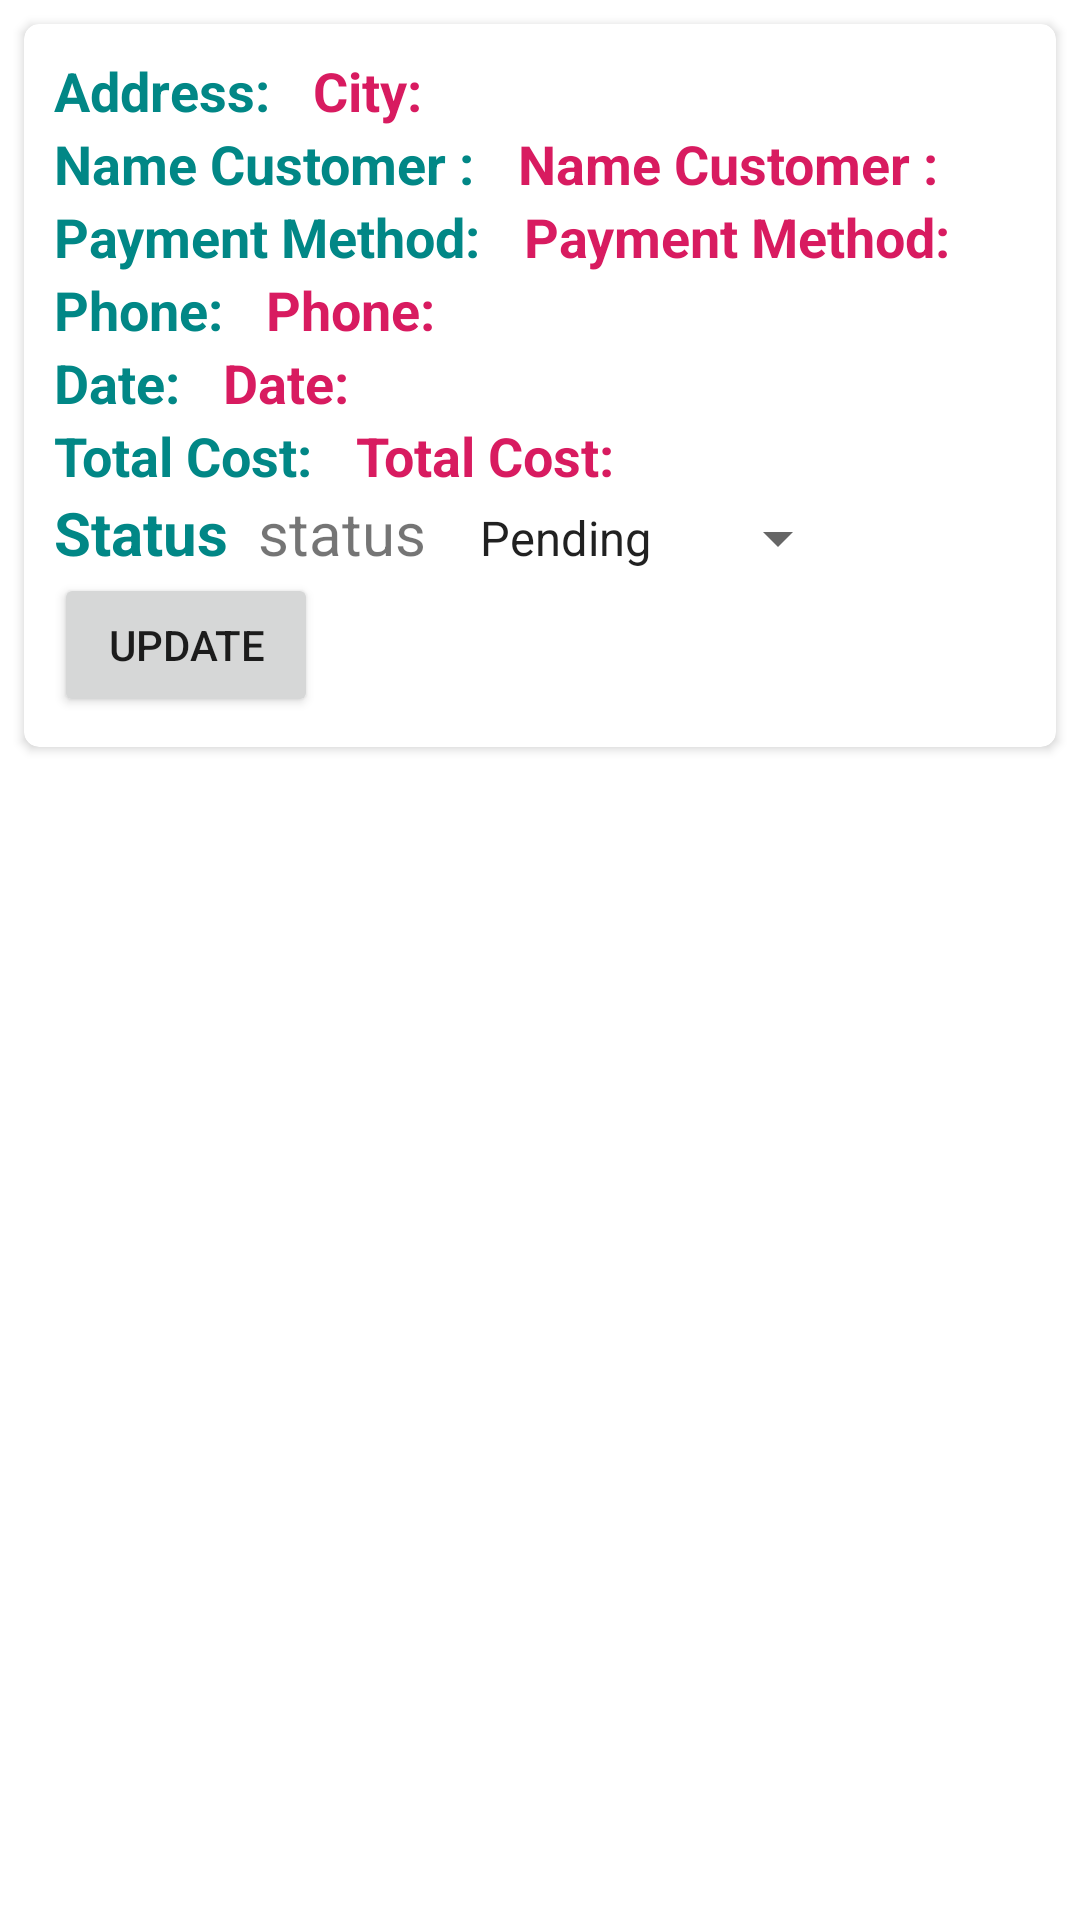

Android layout source for this screen:
<!-- AndroidManifest.xml: application theme AppTheme -->
<!-- res/layout/order_item_manage.xml -->
<?xml version="1.0" encoding="utf-8"?>
<androidx.constraintlayout.widget.ConstraintLayout xmlns:android="http://schemas.android.com/apk/res/android"
    xmlns:app="http://schemas.android.com/apk/res-auto"
    xmlns:tools="http://schemas.android.com/tools"
    android:layout_width="match_parent"
    android:layout_margin="15dp"
    android:layout_height="wrap_content">

    <androidx.cardview.widget.CardView android:id="@+id/cardView2"
        android:layout_width="match_parent"
        android:layout_height="wrap_content"
        app:layout_constraintStart_toStartOf="parent"
        app:layout_constraintEnd_toEndOf="parent"
        app:layout_constraintTop_toTopOf="parent"
        app:cardCornerRadius="5dp"
        android:layout_margin="8dp"
        >
        <LinearLayout xmlns:android="http://schemas.android.com/apk/res/android"
            android:layout_width="match_parent"
            android:layout_height="wrap_content"
            android:layout_margin="10dp"
            android:background="@color/white"
            android:orientation="vertical">
            <LinearLayout
                android:layout_width="wrap_content"
                android:orientation="horizontal"
                android:layout_height="wrap_content">
                <TextView
                    android:layout_width="match_parent"
                    android:layout_height="wrap_content"
                    android:text="Address: "
                    android:textStyle="bold"
                    android:textAppearance="?android:textAppearanceMedium"
                    android:textColor="@color/teal_700" />
                <TextView
                    android:layout_marginLeft="10dp"
                    android:id="@+id/city_text_view_manage"
                    android:layout_width="match_parent"
                    android:layout_height="wrap_content"
                    android:text="City: "
                    android:textStyle="bold"
                    android:textAppearance="?android:textAppearanceMedium"
                    android:textColor="@color/colorAccent" />
            </LinearLayout>

            <LinearLayout
                android:layout_width="wrap_content"
                android:orientation="horizontal"
                android:layout_height="wrap_content">
                <TextView
                    android:layout_width="match_parent"
                    android:layout_height="wrap_content"
                    android:text="Name Customer : "
                    android:textStyle="bold"
                    android:textAppearance="?android:textAppearanceMedium"
                    android:textColor="@color/teal_700" />
                <TextView
                    android:layout_marginLeft="10dp"
                    android:id="@+id/name_text_view_manage"
                    android:layout_width="match_parent"
                    android:layout_height="wrap_content"
                    android:text="Name Customer : "
                    android:textStyle="bold"
                    android:textAppearance="?android:textAppearanceMedium"
                    android:textColor="@color/colorAccent" />
            </LinearLayout>

            <LinearLayout
                android:layout_width="wrap_content"
                android:orientation="horizontal"
                android:layout_height="wrap_content">
                <TextView
                    android:layout_width="match_parent"
                    android:layout_height="wrap_content"
                    android:text="Payment Method: "
                    android:textStyle="bold"
                    android:textAppearance="?android:textAppearanceMedium"
                    android:textColor="@color/teal_700" />
                <TextView
                    android:layout_marginLeft="10dp"
                    android:id="@+id/payment_method_text_view_manage"
                    android:layout_width="match_parent"
                    android:layout_height="wrap_content"
                    android:text="Payment Method: "
                    android:textStyle="bold"
                    android:textAppearance="?android:textAppearanceMedium"
                    android:textColor="@color/colorAccent" />
            </LinearLayout>

            <LinearLayout
                android:orientation="horizontal"
                android:layout_width="wrap_content"
                android:layout_height="wrap_content">
                <TextView
                    android:layout_width="match_parent"
                    android:layout_height="wrap_content"
                    android:text="Phone: "
                    android:textStyle="bold"
                    android:textAppearance="?android:textAppearanceMedium"
                    android:textColor="@color/teal_700" />
                <TextView
                    android:layout_marginLeft="10dp"
                    android:id="@+id/phone_text_view_manage"
                    android:layout_width="match_parent"
                    android:layout_height="wrap_content"
                    android:text="Phone: "
                    android:textStyle="bold"
                    android:textAppearance="?android:textAppearanceMedium"
                    android:textColor="@color/colorAccent" />

            </LinearLayout>

            <LinearLayout
                android:orientation="horizontal"
                android:layout_width="wrap_content"
                android:layout_height="wrap_content">
                <TextView
                    android:layout_width="match_parent"
                    android:layout_height="wrap_content"
                    android:text="Date: "
                    android:textStyle="bold"
                    android:textAppearance="?android:textAppearanceMedium"
                    android:textColor="@color/teal_700" />
                <TextView
                    android:layout_marginLeft="10dp"
                    android:id="@+id/date_text_view_manage"
                    android:layout_width="match_parent"
                    android:layout_height="wrap_content"
                    android:text="Date: "
                    android:textStyle="bold"
                    android:textAppearance="?android:textAppearanceMedium"
                    android:textColor="@color/colorAccent" />

            </LinearLayout>

            <androidx.recyclerview.widget.RecyclerView
                android:id="@+id/item_recycler_view_manage"
                android:layout_width="match_parent"
                android:layout_height="wrap_content" />
            <LinearLayout
                android:orientation="horizontal"
                android:layout_width="wrap_content"
                android:layout_height="wrap_content">
                <TextView
                    android:layout_width="match_parent"
                    android:layout_height="wrap_content"
                    android:text="Total Cost: "
                    android:textStyle="bold"
                    android:textAppearance="?android:textAppearanceMedium"
                    android:textColor="@color/teal_700" />
                <TextView
                    android:layout_marginLeft="10dp"
                    android:id="@+id/total_cost_text_view_manage"
                    android:layout_width="match_parent"
                    android:layout_height="wrap_content"
                    android:text="Total Cost: "
                    android:textStyle="bold"
                    android:textAppearance="?android:textAppearanceMedium"
                    android:textColor="@color/colorAccent" />
            </LinearLayout>

            <LinearLayout
                android:layout_width="wrap_content"
                android:layout_height="wrap_content"
                android:orientation="horizontal">
                <TextView
                    android:text="Status"
                    android:textSize="20dp"
                    android:textStyle="bold"
                    android:textColor="@color/teal_700"
                    android:layout_width="wrap_content"
                    android:layout_height="wrap_content">

                </TextView>
                <TextView
                    android:id="@+id/order_manage_status_text_view"
                    android:textSize="20dp"
                    android:layout_marginLeft="10dp"
                    android:text="status"
                    android:layout_width="wrap_content"
                    android:layout_height="wrap_content">

                </TextView>

                <Spinner
                    android:layout_marginLeft="10dp"
                    android:id="@+id/spinner_manage_update_order_status"
                    android:layout_width="wrap_content"
                    android:layout_height="wrap_content"
                    android:entries="@array/spinner_items"

                    />
            </LinearLayout>
            <Button
                android:id="@+id/update_order_manage"
                android:layout_width="wrap_content"
                android:layout_height="wrap_content"
                android:text="Update"
                >

            </Button>

        </LinearLayout>
    </androidx.cardview.widget.CardView>

</androidx.constraintlayout.widget.ConstraintLayout >
<!-- resources referenced by this layout -->
<resources>
  <string-array name="spinner_items">
          <item>Pending</item>
          <item>Approved</item>
          <item>Delivered</item>
      </string-array>
  <color name="colorAccent">#D81B60</color>
  <color name="teal_700">#FF018786</color>
  <color name="white">#FFFFFFFF</color>
  <style name="AppTheme" parent="Theme.MaterialComponents.DayNight.NoActionBar">
          
          <item name="colorPrimary">@color/teal_200</item>
          <item name="colorPrimaryDark">@color/teal_200</item>
          <item name="colorAccent">@color/colorAccent</item>
      </style>
  <color name="teal_200">#00D4CD</color>
</resources>
